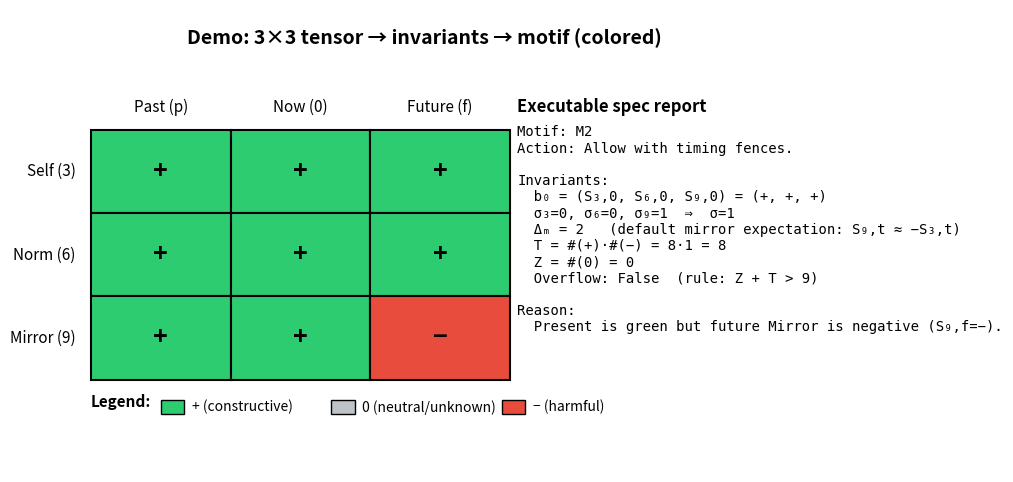

Source code (Python):
import numpy as np
import matplotlib.pyplot as plt
from dataclasses import dataclass
from typing import Callable, Dict, Tuple, Optional, List
import textwrap, os, json

# ---------- Core executable spec ----------

TRIT_LABEL = {-1: "−", 0: "0", 1: "+"}

LENSES = [3, 6, 9]          # Self, Norm, Mirror
TIMES  = ["p", "0", "f"]    # past, now, future

LENS_NAME = {3: "Self", 6: "Norm", 9: "Mirror"}
TIME_NAME = {"p": "Past", "0": "Now", "f": "Future"}

@dataclass(frozen=True)
class Invariants:
    b0: Tuple[int, int, int]     # (S3,0, S6,0, S9,0)
    sigma3: int
    sigma6: int
    sigma9: int
    sigma: int
    delta_m: int
    tension: int
    neutral: int
    pos_count: int
    neg_count: int

@dataclass(frozen=True)
class Classification:
    motif: str   # "M1".."M10"
    action: str
    reason: str
    invariants: Invariants
    overflow: bool

def flips(trits: List[int]) -> int:
    # number of adjacent sign changes along time axis, including to/from neutral
    return int(trits[0] != trits[1]) + int(trits[1] != trits[2])

def default_mirror_expectation(S: np.ndarray, lens_row_map: Dict[int,int], t_col_map: Dict[str,int], t: str) -> int:
    """
    A reasonable *default* for an executable spec:
    Mirror is expected to be the involutive negation of Self at each time gate.
    expected_mirror(t) = - S_self(t)
    """
    self_val = int(S[lens_row_map[3], t_col_map[t]])
    return -self_val

def compute_invariants(
    S: np.ndarray,
    mirror_expected: Optional[Callable[[np.ndarray, Dict[int,int], Dict[str,int], str], int]] = None
) -> Invariants:
    """
    S: shape (3,3) with rows LENSES=[3,6,9] and cols TIMES=["p","0","f"] entries in {-1,0,1}
    mirror_expected: function giving expected Mirror value at time t, if you want Δm meaningful.
    """
    if mirror_expected is None:
        mirror_expected = default_mirror_expectation

    r = {lens:i for i,lens in enumerate(LENSES)}
    c = {t:j for j,t in enumerate(TIMES)}

    b0 = (int(S[r[3], c["0"]]), int(S[r[6], c["0"]]), int(S[r[9], c["0"]]))

    sigma3 = flips([int(S[r[3], c[t]]) for t in TIMES])
    sigma6 = flips([int(S[r[6], c[t]]) for t in TIMES])
    sigma9 = flips([int(S[r[9], c[t]]) for t in TIMES])
    sigma  = sigma3 + sigma6 + sigma9

    # Mirror asymmetry: per time gate, does S9,t match the expected mirror?
    delta_m = 0
    for t in TIMES:
        expected = int(mirror_expected(S, r, c, t))
        delta_m += int(int(S[r[9], c[t]]) != expected)

    flat = S.reshape(-1)
    pos_count = int(np.sum(flat == 1))
    neg_count = int(np.sum(flat == -1))
    neutral   = int(np.sum(flat == 0))
    tension   = pos_count * neg_count

    return Invariants(b0, sigma3, sigma6, sigma9, sigma, delta_m, tension, neutral, pos_count, neg_count)

def check_overflow(inv: Invariants, capacity: int = 9) -> bool:
    # The "lift trigger" as written: Z + T > 9 (you can swap this for a tighter condition later).
    return (inv.neutral + inv.tension) > capacity

def classify_motif(S: np.ndarray, inv: Optional[Invariants] = None) -> Classification:
    if inv is None:
        inv = compute_invariants(S)

    r = {lens:i for i,lens in enumerate(LENSES)}
    c = {t:j for j,t in enumerate(TIMES)}

    overflow = check_overflow(inv)

    # M10 is a resolution jump, not a normal motif.
    if overflow:
        return Classification(
            motif="M10",
            action="Lift / refine voxel (add new axis), then re-evaluate.",
            reason="Overflow trigger: (Z + T) > 9. Local compression unstable at current resolution.",
            invariants=inv,
            overflow=True
        )

    b0 = inv.b0
    S3_0, S6_0, S9_0 = b0

    # Priority (safety-first) classifier.
    if b0 == (-1, -1, -1):
        return Classification("M9", "Retire / prohibit; pivot.", "All-red present backbone b₀ = (−,−,−).", inv, overflow)

    if b0 == (1, 1, 1) and inv.sigma == 0 and inv.delta_m == 0:
        return Classification("M1", "Allow with standard guardrails.", "All-green backbone and stable (σ=0, Δm=0).", inv, overflow)

    if b0 == (1, 1, 1) and int(S[r[9], c["f"]]) == -1:
        return Classification("M2", "Allow with timing fences.", "Present is green but future Mirror is negative (S₉,f=−).", inv, overflow)

    if S3_0 == 1 and S9_0 == 1 and S6_0 == -1:
        return Classification("M3", "Role-gated: off-duty carve-outs / restrict in critical roles.", "Self+Mirror green but Norm red at present.", inv, overflow)

    if S3_0 == 1 and S6_0 == 1 and S9_0 == -1:
        return Classification("M5", "Buffer: lock context fences; do not generalize.", "Mirror flips negative at present despite Self+Norm green.", inv, overflow)

    if (S6_0 in (0,1)) and (S9_0 in (0,1)) and (S3_0 in (0,-1)):
        return Classification("M4", "Substrate redesign + re-trial.", "Externally coherent (Norm/Mirror ≥0) but Self not coherent (≤0).", inv, overflow)

    # Present harmful but Mirror shows an alternate constructive gate.
    if (S3_0 == -1 or S6_0 == -1 or S9_0 == -1) and (
        int(S[r[9], c["p"]]) == 1 or int(S[r[9], c["f"]]) == 1
    ):
        return Classification("M6", "Redesign lane: change timing/dose/product; reassess.", "Present harm but Mirror indicates a constructive path exists in past/future.", inv, overflow)

    # High temporal instability => fatigue / variance rim.
    if inv.sigma >= 3:
        return Classification("M7", "Time-domain control: taper/microdose/reset scheduling.", "High temporal flip count (σ large).", inv, overflow)

    # Sparse green occupancy => programmatic access only.
    if inv.pos_count <= 1 and inv.neg_count >= 5:
        return Classification("M8", "Programmatic access only; default to alternatives.", "Sparse positive occupancy; viability only in narrow windows.", inv, overflow)

    # Default conservative fallback: treat as M5 buffer.
    return Classification("M5", "Buffer: lock context fences; do not generalize.", "No decisive motif matched; conservative buffer default.", inv, overflow)


# ---------- Visualization (colored, technical + accessible) ----------

COLOR_MAP = {
    1:  "#2ecc71",  # green
    0:  "#bdc3c7",  # gray
    -1: "#e74c3c"   # red
}

def plot_state_with_report(S: np.ndarray, cls: Optional[Classification] = None, title: str = "Dashi state → invariants → motif"):
    if cls is None:
        cls = classify_motif(S)
    inv = cls.invariants

    fig, ax = plt.subplots(figsize=(10, 6))
    ax.set_axis_off()
    ax.set_xlim(0, 1)
    ax.set_ylim(0, 1)

    # Title
    ax.text(0.5, 0.96, title, ha="center", va="top", fontsize=14, fontweight="bold")

    # Draw grid
    x0, y0 = 0.07, 0.20
    cw, ch = 0.18, 0.18

    # Column labels
    for j, t in enumerate(TIMES):
        ax.text(x0 + j*cw + cw/2, y0 + 3*ch + 0.03, f"{TIME_NAME[t]} ({t})", ha="center", va="bottom", fontsize=11)

    # Row labels + cells
    for i, lens in enumerate(LENSES):
        ax.text(x0 - 0.02, y0 + (2-i)*ch + ch/2, f"{LENS_NAME[lens]} ({lens})", ha="right", va="center", fontsize=11)
        for j, t in enumerate(TIMES):
            v = int(S[i, j])
            rect = plt.Rectangle((x0 + j*cw, y0 + (2-i)*ch), cw, ch, facecolor=COLOR_MAP[v], edgecolor="black", linewidth=1.5)
            ax.add_patch(rect)
            ax.text(x0 + j*cw + cw/2, y0 + (2-i)*ch + ch/2, TRIT_LABEL[v], ha="center", va="center", fontsize=18, fontweight="bold")

    # Legend
    ax.text(0.07, 0.14, "Legend:", fontsize=11, fontweight="bold")
    legend_items = [(1, "+ (constructive)"), (0, "0 (neutral/unknown)"), (-1, "− (harmful)")]
    lx = 0.16
    for k,(v,lab) in enumerate(legend_items):
        rect = plt.Rectangle((lx + 0.22*k, 0.125), 0.03, 0.03, facecolor=COLOR_MAP[v], edgecolor="black")
        ax.add_patch(rect)
        ax.text(lx + 0.22*k + 0.04, 0.14, lab, va="center", fontsize=10)

    # Technical report box (formulas + values)
    report = []
    report.append(f"Motif: {cls.motif}")
    report.append(f"Action: {cls.action}")
    report.append("")
    report.append("Invariants:")
    report.append(f"  b₀ = (S₃,0, S₆,0, S₉,0) = ({TRIT_LABEL[inv.b0[0]]}, {TRIT_LABEL[inv.b0[1]]}, {TRIT_LABEL[inv.b0[2]]})")
    report.append(f"  σ₃={inv.sigma3}, σ₆={inv.sigma6}, σ₉={inv.sigma9}  ⇒  σ={inv.sigma}")
    report.append(f"  Δₘ = {inv.delta_m}   (default mirror expectation: S₉,t ≈ −S₃,t)")
    report.append(f"  T = #(+)·#(−) = {inv.pos_count}·{inv.neg_count} = {inv.tension}")
    report.append(f"  Z = #(0) = {inv.neutral}")
    report.append(f"  Overflow: {cls.overflow}  (rule: Z + T > 9)")
    report.append("")
    report.append("Reason:")
    report.append(f"  {cls.reason}")
    report_text = "\n".join(report)

    ax.text(0.62, 0.78, "Executable spec report", fontsize=12, fontweight="bold", ha="left")
    ax.text(0.62, 0.75, report_text, fontsize=10, ha="left", va="top", family="monospace")

    return fig

# ---------- Demo outputs ----------

# A curated demo example (mostly "time-gated allow")
S_demo = np.array([
    [ 1,  1,  1],   # Self: past/now/future
    [ 1,  1,  1],   # Norm
    [ 1,  1, -1],   # Mirror flips negative in future
], dtype=int)

cls_demo = classify_motif(S_demo)
fig = plot_state_with_report(S_demo, cls_demo, title="Demo: 3×3 tensor → invariants → motif (colored)")
demo_path = "dashi_executable_demo.png"
fig.savefig(demo_path, dpi=200, bbox_inches="tight")
plt.close(fig)

# Save the spec as a runnable .py file
spec_path = "dashi_executable_spec.py"
spec_source = open(__file__, "r").read() if "__file__" in globals() else None

# We can't reliably read __file__ in this environment; write out a clean module instead.
module_text = f'''\
"""
Dashi (Dashifine) motifs M1..M10 — executable spec (Python)

- State tensor S ∈ T^(L×τ) where T={{-1,0,+1}}, L={{3,6,9}}, τ={{p,0,f}}
- Invariants: b0, sigma, delta_m, tension, neutral
- Deterministic classifier with priority order
- M10 is overflow/lift, not "one more motif"

This module is designed to be:
- readable for general audiences (colors + labels in plots)
- checkable for technical audiences (explicit invariants + formulas)
"""

from dataclasses import dataclass
from typing import Callable, Dict, Tuple, Optional, List
import numpy as np
import matplotlib.pyplot as plt

TRIT_LABEL = {{-1: "−", 0: "0", 1: "+"}}

LENSES = [3, 6, 9]          # Self, Norm, Mirror
TIMES  = ["p", "0", "f"]    # past, now, future

LENS_NAME = {{3: "Self", 6: "Norm", 9: "Mirror"}}
TIME_NAME = {{"p": "Past", "0": "Now", "f": "Future"}}

@dataclass(frozen=True)
class Invariants:
    b0: Tuple[int, int, int]
    sigma3: int
    sigma6: int
    sigma9: int
    sigma: int
    delta_m: int
    tension: int
    neutral: int
    pos_count: int
    neg_count: int

@dataclass(frozen=True)
class Classification:
    motif: str
    action: str
    reason: str
    invariants: Invariants
    overflow: bool

def flips(trits: List[int]) -> int:
    return int(trits[0] != trits[1]) + int(trits[1] != trits[2])

def default_mirror_expectation(S: np.ndarray, lens_row_map: Dict[int,int], t_col_map: Dict[str,int], t: str) -> int:
    self_val = int(S[lens_row_map[3], t_col_map[t]])
    return -self_val

def compute_invariants(
    S: np.ndarray,
    mirror_expected: Optional[Callable[[np.ndarray, Dict[int,int], Dict[str,int], str], int]] = None
) -> Invariants:
    if mirror_expected is None:
        mirror_expected = default_mirror_expectation

    r = {{lens:i for i,lens in enumerate(LENSES)}}
    c = {{t:j for j,t in enumerate(TIMES)}}

    b0 = (int(S[r[3], c["0"]]), int(S[r[6], c["0"]]), int(S[r[9], c["0"]]))

    sigma3 = flips([int(S[r[3], c[t]]) for t in TIMES])
    sigma6 = flips([int(S[r[6], c[t]]) for t in TIMES])
    sigma9 = flips([int(S[r[9], c[t]]) for t in TIMES])
    sigma  = sigma3 + sigma6 + sigma9

    delta_m = 0
    for t in TIMES:
        expected = int(mirror_expected(S, r, c, t))
        delta_m += int(int(S[r[9], c[t]]) != expected)

    flat = S.reshape(-1)
    pos_count = int(np.sum(flat == 1))
    neg_count = int(np.sum(flat == -1))
    neutral   = int(np.sum(flat == 0))
    tension   = pos_count * neg_count

    return Invariants(b0, sigma3, sigma6, sigma9, sigma, delta_m, tension, neutral, pos_count, neg_count)

def check_overflow(inv: Invariants, capacity: int = 9) -> bool:
    return (inv.neutral + inv.tension) > capacity

def classify_motif(S: np.ndarray, inv: Optional[Invariants] = None) -> Classification:
    if inv is None:
        inv = compute_invariants(S)

    r = {{lens:i for i,lens in enumerate(LENSES)}}
    c = {{t:j for j,t in enumerate(TIMES)}}

    overflow = check_overflow(inv)
    if overflow:
        return Classification(
            motif="M10",
            action="Lift / refine voxel (add new axis), then re-evaluate.",
            reason="Overflow trigger: (Z + T) > 9. Local compression unstable at current resolution.",
            invariants=inv,
            overflow=True
        )

    b0 = inv.b0
    S3_0, S6_0, S9_0 = b0

    if b0 == (-1, -1, -1):
        return Classification("M9", "Retire / prohibit; pivot.", "All-red present backbone b₀ = (−,−,−).", inv, overflow)

    if b0 == (1, 1, 1) and inv.sigma == 0 and inv.delta_m == 0:
        return Classification("M1", "Allow with standard guardrails.", "All-green backbone and stable (σ=0, Δm=0).", inv, overflow)

    if b0 == (1, 1, 1) and int(S[r[9], c["f"]]) == -1:
        return Classification("M2", "Allow with timing fences.", "Present is green but future Mirror is negative (S₉,f=−).", inv, overflow)

    if S3_0 == 1 and S9_0 == 1 and S6_0 == -1:
        return Classification("M3", "Role-gated: off-duty carve-outs / restrict in critical roles.", "Self+Mirror green but Norm red at present.", inv, overflow)

    if S3_0 == 1 and S6_0 == 1 and S9_0 == -1:
        return Classification("M5", "Buffer: lock context fences; do not generalize.", "Mirror flips negative at present despite Self+Norm green.", inv, overflow)

    if (S6_0 in (0,1)) and (S9_0 in (0,1)) and (S3_0 in (0,-1)):
        return Classification("M4", "Substrate redesign + re-trial.", "Externally coherent (Norm/Mirror ≥0) but Self not coherent (≤0).", inv, overflow)

    if (S3_0 == -1 or S6_0 == -1 or S9_0 == -1) and (
        int(S[r[9], c["p"]]) == 1 or int(S[r[9], c["f"]]) == 1
    ):
        return Classification("M6", "Redesign lane: change timing/dose/product; reassess.", "Present harm but Mirror indicates a constructive path exists in past/future.", inv, overflow)

    if inv.sigma >= 3:
        return Classification("M7", "Time-domain control: taper/microdose/reset scheduling.", "High temporal flip count (σ large).", inv, overflow)

    if inv.pos_count <= 1 and inv.neg_count >= 5:
        return Classification("M8", "Programmatic access only; default to alternatives.", "Sparse positive occupancy; viability only in narrow windows.", inv, overflow)

    return Classification("M5", "Buffer: lock context fences; do not generalize.", "No decisive motif matched; conservative buffer default.", inv, overflow)

COLOR_MAP = {{
    1:  "#2ecc71",
    0:  "#bdc3c7",
    -1: "#e74c3c"
}}

def plot_state_with_report(S: np.ndarray, cls: Optional[Classification] = None, title: str = "Dashi state → invariants → motif"):
    if cls is None:
        cls = classify_motif(S)
    inv = cls.invariants

    fig, ax = plt.subplots(figsize=(10, 6))
    ax.set_axis_off()
    ax.set_xlim(0, 1)
    ax.set_ylim(0, 1)

    ax.text(0.5, 0.96, title, ha="center", va="top", fontsize=14, fontweight="bold")

    x0, y0 = 0.07, 0.20
    cw, ch = 0.18, 0.18

    for j, t in enumerate(TIMES):
        ax.text(x0 + j*cw + cw/2, y0 + 3*ch + 0.03, f"{{TIME_NAME[t]}} ({{t}})", ha="center", va="bottom", fontsize=11)

    for i, lens in enumerate(LENSES):
        ax.text(x0 - 0.02, y0 + (2-i)*ch + ch/2, f"{{LENS_NAME[lens]}} ({{lens}})", ha="right", va="center", fontsize=11)
        for j, t in enumerate(TIMES):
            v = int(S[i, j])
            rect = plt.Rectangle((x0 + j*cw, y0 + (2-i)*ch), cw, ch, facecolor=COLOR_MAP[v], edgecolor="black", linewidth=1.5)
            ax.add_patch(rect)
            ax.text(x0 + j*cw + cw/2, y0 + (2-i)*ch + ch/2, TRIT_LABEL[v], ha="center", va="center", fontsize=18, fontweight="bold")

    report = []
    report.append(f"Motif: {{cls.motif}}")
    report.append(f"Action: {{cls.action}}")
    report.append("")
    report.append("Invariants:")
    report.append(f"  b₀ = (S₃,0, S₆,0, S₉,0) = ({{TRIT_LABEL[inv.b0[0]]}}, {{TRIT_LABEL[inv.b0[1]]}}, {{TRIT_LABEL[inv.b0[2]]}})")
    report.append(f"  σ₃={{inv.sigma3}}, σ₆={{inv.sigma6}}, σ₉={{inv.sigma9}}  ⇒  σ={{inv.sigma}}")
    report.append(f"  Δₘ = {{inv.delta_m}}   (default mirror expectation: S₉,t ≈ −S₃,t)")
    report.append(f"  T = #(+)·#(−) = {{inv.pos_count}}·{{inv.neg_count}} = {{inv.tension}}")
    report.append(f"  Z = #(0) = {{inv.neutral}}")
    report.append(f"  Overflow: {{cls.overflow}}  (rule: Z + T > 9)")
    report.append("")
    report.append("Reason:")
    report.append(f"  {{cls.reason}}")

    ax.text(0.62, 0.78, "Executable spec report", fontsize=12, fontweight="bold", ha="left")
    ax.text(0.62, 0.75, "\\n".join(report), fontsize=10, ha="left", va="top", family="monospace")

    return fig
"""
'''
with open(spec_path, "w") as f:
    f.write(module_text)

demo_path, spec_path
